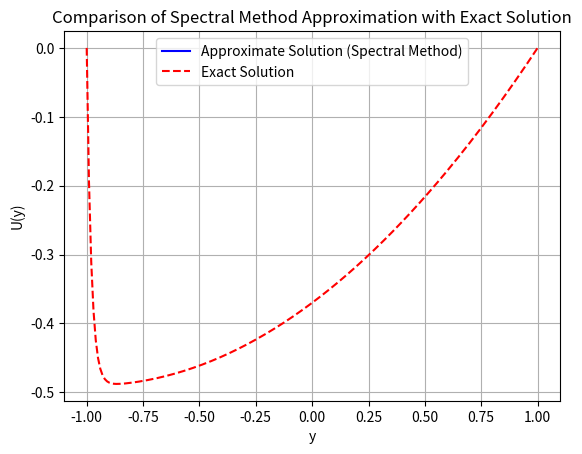

Here is the Python script that generated this plot:
import numpy as np
import matplotlib.pyplot as plt

# Parameters
eps = 0.01  # Given in the problem
N = 50  # Number of grid points

# Chebyshev nodes and differentiation matrix
l_values = np.arange(N + 1)
y_l_array = -np.cos(np.pi * l_values / N)

# Chebyshev differentiation matrix
D = np.zeros((N + 1, N + 1))
for i in range(N + 1):
    for j in range(N + 1):
        if i != j:
            D[i, j] = (-1)**(i + j) / (y_l_array[i] - y_l_array[j])
        elif i != 0:
            D[i, j] = -y_l_array[i] / (2 * (1 - y_l_array[i]**2))
        else:
            D[i, j] = (-1)**j * (2 * (j**2) + 1) / 6

# Differential operators in the spectral method
A = eps * D.dot(D) - 0.5 * D

# Right-hand side vector
b = 1 / 8 * (y_l_array + 1)

# Boundary conditions
A[0, :] = 0
A[0, 0] = 1
A[N, :] = 0
A[N, N] = 1

# Solve for coefficients
U_coeffs = np.linalg.solve(A, b)

# Function to evaluate approximate solution at y
def U_approx(y):
    return sum(U_coeffs[n] * np.cos(n * np.arccos(y)) for n in range(N + 1))

# Exact solution function
def U_exact(y):
    return ((eps - 0.5) / (1 - np.exp(-1 / eps))) * (1 - np.exp(-(y + 1) / (2 * eps))) - eps * ((y + 1) / 2) + ((y + 1)**2 / 8)

# Evaluate solutions over a range of y values
y_values = np.linspace(-1, 1, 200)
U_approx_values = np.array([U_approx(y) for y in y_values])
U_exact_values = np.array([U_exact(y) for y in y_values])

# Plotting
plt.plot(y_values, U_approx_values, label='Approximate Solution (Spectral Method)', color='blue')
plt.plot(y_values, U_exact_values, label='Exact Solution', linestyle='--', color='red')
plt.title('Comparison of Spectral Method Approximation with Exact Solution')
plt.xlabel('y')
plt.ylabel('U(y)')
plt.legend()
plt.grid(True)
plt.show()

# Error calculation
error = np.linalg.norm(U_approx_values - U_exact_values, np.inf)
print(f"Maximum error: {error}")
